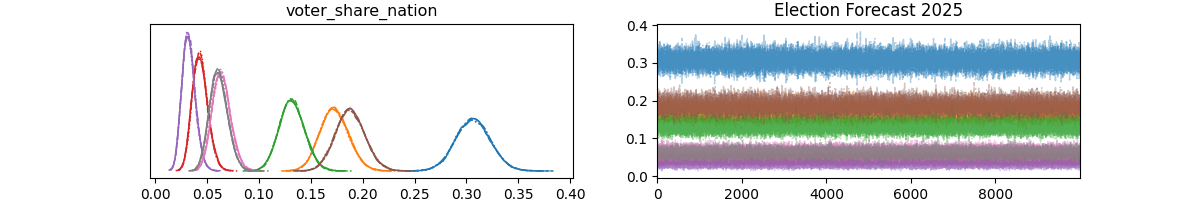

The table this chart was drawn from, first rows:
, mean, sd, hdi_5%, hdi_95%, mcse_mean, mcse_sd, ess_bulk, ess_tail, r_hat
alpha_nation[0], 28.99, 3.37, 23.46, 34.47, 0.012, 0.018, 76470, 31398, 1.0
alpha_nation[1], 19.52, 2.657, 15.17, 23.84, 0.01, 0.014, 70647, 32185, 1.0
alpha_nation[2], 13.04, 2.197, 9.458, 16.6, 0.008, 0.011, 66871, 31616, 1.0
alpha_nation[3], 6.555, 1.439, 4.148, 8.808, 0.005, 0.008, 72413, 30164, 1.0
alpha_nation[4], 3.813, 1.131, 1.963, 5.586, 0.004, 0.006, 66547, 30078, 1.0
alpha_nation[5], 15.71, 2.469, 11.68, 19.75, 0.009, 0.013, 76657, 31223, 1.0
alpha_nation[6], 4.9, 1.374, 2.629, 7.066, 0.005, 0.008, 68467, 28718, 1.0
alpha_nation[7], 7.91, 1.63, 5.219, 10.49, 0.006, 0.009, 83817, 30235, 1.0
voter_share_nation[0], 0.306, 0.017, 0.28, 0.334, 0.0, 0.0, 72711, 31107, 1.0
voter_share_nation[1], 0.173, 0.014, 0.15, 0.195, 0.0, 0.0, 80577, 31583, 1.0
voter_share_nation[2], 0.132, 0.012, 0.112, 0.152, 0.0, 0.0, 80111, 31996, 1.0
voter_share_nation[3], 0.043, 0.007, 0.031, 0.055, 0.0, 0.0, 54442, 32746, 1.0
voter_share_nation[4], 0.032, 0.006, 0.022, 0.042, 0.0, 0.0, 44158, 30924, 1.0
voter_share_nation[5], 0.188, 0.014, 0.165, 0.211, 0.0, 0.0, 77503, 32294, 1.0
voter_share_nation[6], 0.064, 0.009, 0.049, 0.078, 0.0, 0.0, 63035, 29690, 1.0
voter_share_nation[7], 0.061, 0.009, 0.047, 0.076, 0.0, 0.0, 42175, 32840, 1.0
